Run: headless pygame with SDL's dummy video driver; simulated clock (each Clock.tick advances the game by its frame time, no real sleeping); random seed 0; keys injected as events and as key.get_pressed() state; no mouse input.
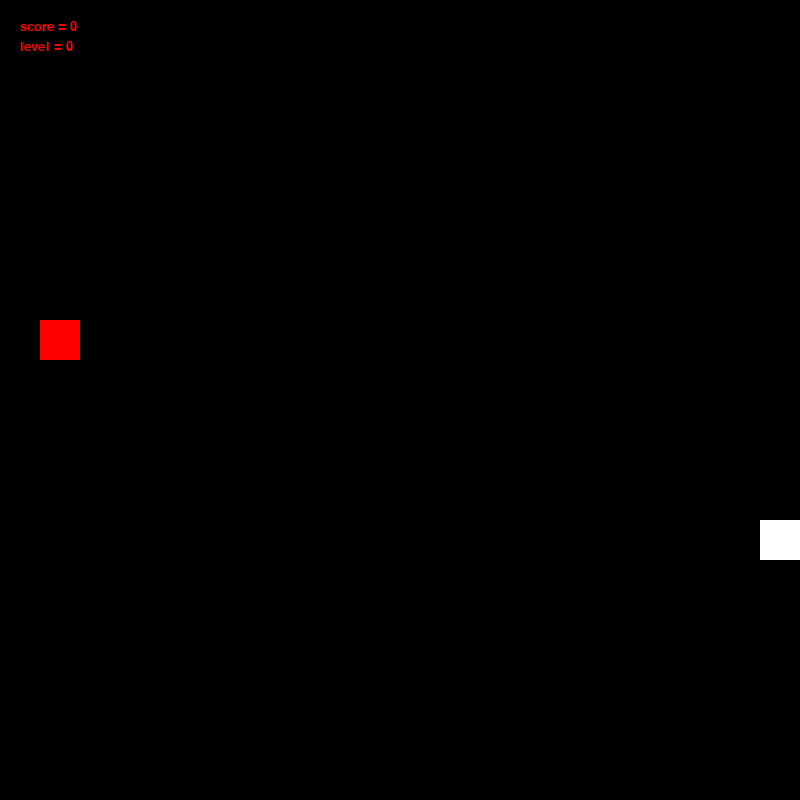
Frame 1 of 4 · flips 1–60 · no input
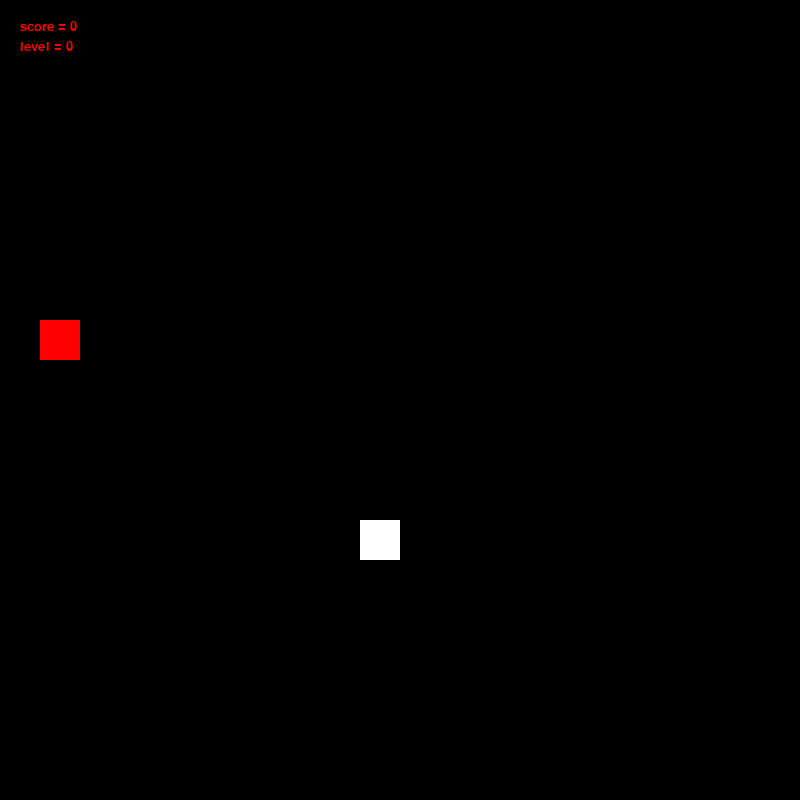
Frame 2 of 4 · flips 61–180 · tapped SPACE, RETURN · held RIGHT (→), D
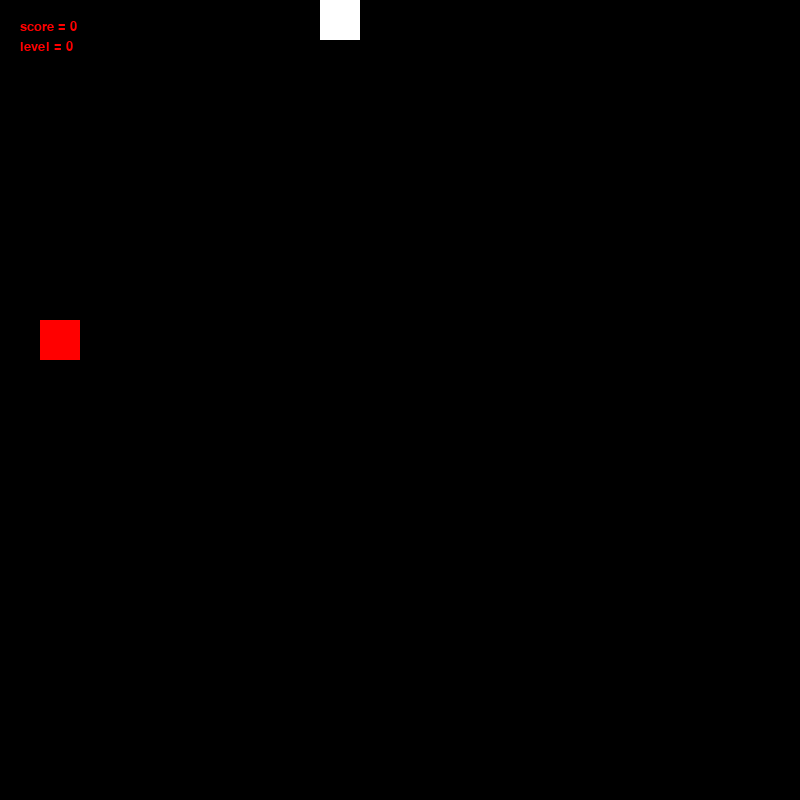
Frame 3 of 4 · flips 181–300 · held DOWN (↓), S
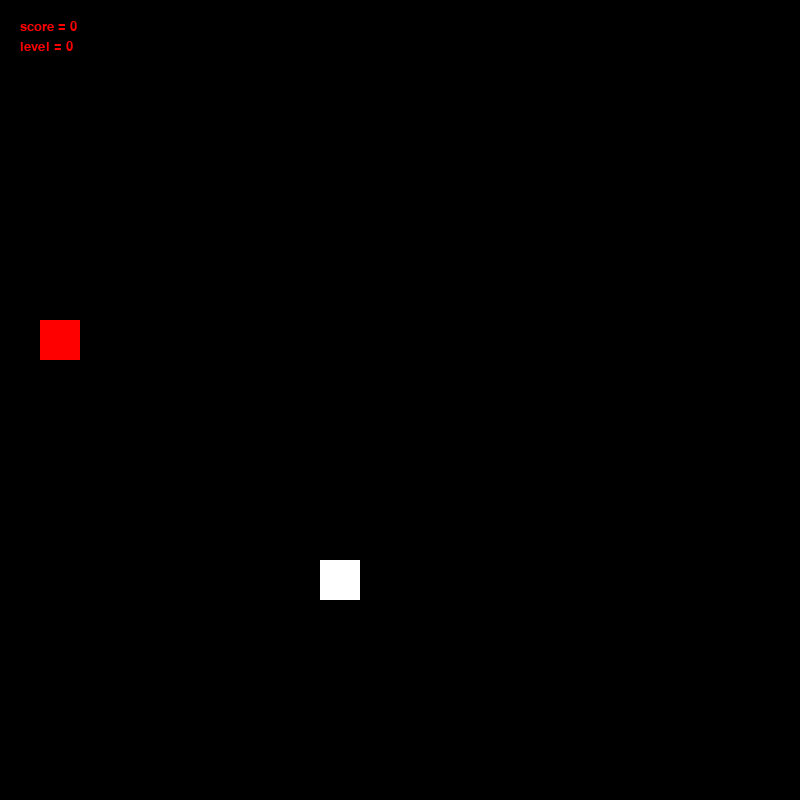
Frame 4 of 4 · flips 301–420 · held LEFT (←), A, UP (↑), W

The pygame program that drew these frames:

import pygame
import random
import time

# Initialize pygame
pygame.init()

# Set up variables
fps = 8
width = 800
height = 800
snake_block = 40
speed = 40
clock = pygame.time.Clock()
text_font2 = pygame.font.SysFont('arial',90)
x = [i for i in range(761) if i % 40 == 0]
sc = pygame.display.set_mode((width, height))
level = 0
text_font = pygame.font.SysFont('arial', 20)
level_font = pygame.font.SysFont('arial', 20)
score = 0
lib = {0: "black", 1: "yellow", 2: "cyan", 3: "green", 4: "violet", 5: "blue", 6: "brown", 7: "magenta", 8:(232,45,75), 9: "orange", 10: "pink", 11: "turquoise", 12: "lavender", 13: "maroon", 14: "olive", 15: "peach", 16: "gold", 17: "silver", 18: "navy", 19: "indigo", 20: "teal"}
# Snake class
class Snake(pygame.sprite.Sprite):
    def __init__(self):
        pygame.sprite.Sprite.__init__(self)
        self.image = pygame.Surface((snake_block, snake_block))
        self.image.fill('white')
        self.rect = self.image.get_rect(center=(random.choice(x) + 20, random.choice(x) + 20))
        self.tupl = (-speed, 0)  # Initial movement direction
        self.body_segments = [self.rect.copy()]  # List to store body segments of the snake

    def move(self, key_event):
        # Change direction based on key press
        if key_event.key == pygame.K_UP and self.tupl != (0, speed):
            self.tupl = (0, -speed)
        elif key_event.key == pygame.K_DOWN and self.tupl != (0, -speed):
            self.tupl = (0, speed)
        elif key_event.key == pygame.K_RIGHT and self.tupl != (-speed, 0):
            self.tupl = (speed, 0)
        elif key_event.key == pygame.K_LEFT and self.tupl != (speed, 0):
            self.tupl = (-speed, 0)

    def update(self):
        # Move the snake
        self.rect.move_ip(self.tupl)
        
        # Check for collision with itself
        if self.rect.collidelist(self.body_segments[1:]) != -1:
            time.sleep(1)
            sc.fill('red')
            text2 = text_font2.render('game over',True,'black')
            sc.blit(text2,(width//2-180,height//2-45))
            pygame.display.update()
            time.sleep(2)
            exit()
    
        # Insert new head position
        self.body_segments.insert(0, self.rect.copy())
        
        # Remove last segment to maintain size
        if len(self.body_segments) > 1:
            self.body_segments.pop()

    def resize(self):
        # Increase snake length randomly
        self.body_segments.append(self.body_segments[-1])

    def draw_body(self, surface):
        # Draw each body segment
        for i in range(len(self.body_segments)):
            self.image.fill('white')
            surface.blit(self.image, self.body_segments[i])

    def bound(self):
        # Wrap around the screen if out of bounds
        if self.rect.top > height:
            self.rect.top = -40
        if self.rect.bottom < 0:
            self.rect.bottom = height + 40
        if self.rect.left > width:
            self.rect.left = -40
        if self.rect.right < 0:
            self.rect.right = width + 40


# Apple class
class Apple(pygame.sprite.Sprite):
    def __init__(self):
        pygame.sprite.Sprite.__init__(self)
        self.image = pygame.Surface((snake_block, snake_block))
        self.image.fill('red')
        self.rect = self.image.get_rect(center=(random.choice(x) + 20, random.choice(x) + 20))

# Create snake and apple instances
P = Snake()
A = Apple()
apple_group = pygame.sprite.Group(A)
snake_group = pygame.sprite.Group(P)
collided = False
run = True
seconds = 0

# Main game loop
while run:
    for event in pygame.event.get():
        if event.type == pygame.QUIT:
            run = False
            pygame.quit()
            exit()
        elif event.type == pygame.KEYDOWN:
            P.move(event)

    # Fill screen with background color based on level
    sc.fill(lib[level])
    
    # Check collision with apple
    if pygame.sprite.spritecollide(P, apple_group, True):
        # Generate new apple, increase snake length, update score and level
        A = Apple()
        apple_group.add(A)
        P.resize()
        collided = True
        seconds = 0
        score = len(P.body_segments)
        level = score // 5
        #increasing speed
        fps = 8 + level*2
    
    # Draw apple, snake, and display score and level
    apple_group.draw(sc)
    P.draw_body(sc)
    snake_group.draw(sc)
    text = text_font.render('score = ' + str(score), True, 'red')
    lev = level_font.render('level = ' + str(level), True, "red")
    sc.blit(text, (20, 20))
    sc.blit(lev, (20, 40))
    
    # Update snake movement and display
    snake_group.update()
    pygame.display.update()
    clock.tick(fps)

    # Handle apple disappearance and respawn after certain time
    if collided:
        if seconds > 10:
            A.kill()
            if seconds > 13:
                collided = False
                A = Apple()
                apple_group.add(A)
                seconds = 0
    # Handle snake boundaries
    P.bound()
